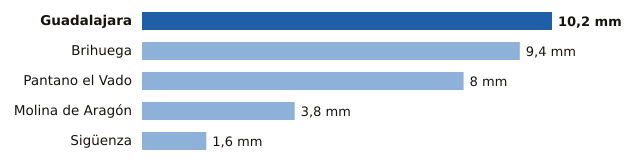

The file beside this chart, header and first rows:
estacion, provincia, mm
Guadalajara, Guadalajara, 10.2
Brihuega, Guadalajara, 9.4
Pantano el Vado, Guadalajara, 8.0
Molina de Aragón, Guadalajara, 3.8
Sigüenza, Guadalajara, 1.6
